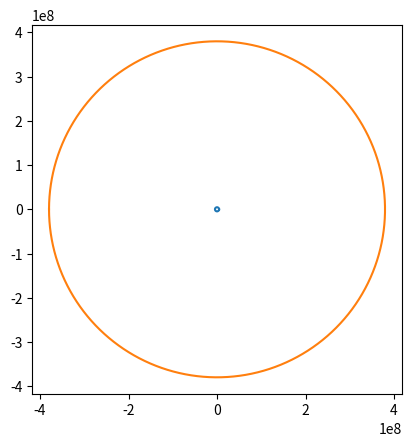

The script that saved this image:
import scipy
import matplotlib.pyplot as plt
import math
import numpy as np

# Time Step
t_step = 60 # s
# Initial Time
t_0 = 0

# Gravitational Constant
g = 6.6726 * 10 ** -11 # Nm2kg-2

# Mass of Earth
m_e = 5.9742 * 10 ** 24 # kg
# Mass of Moon
m_m = 7.35 * 10 ** 22 # kg
# Earth-Moon distance
d = 3.844 * 10 ** 8 # m

# Distance from Centre of Mass (CoM)
# to Earth
r_e = d * m_m / (m_m + m_e)
# to Moon
r_m = d * m_e / (m_m + m_e)

# Period of Orbit
p = np.sqrt((4 * np.pi ** 2 * d ** 3) / (g * (m_e + m_m)))
# Angular Velocity
omega = 2 * np.pi / p

# Times
time = np.arange(t_0, p, t_step)


# Positions
# of Earth
x_e = np.zeros(len(time))
y_e = np.zeros(len(time))
z_e = np.zeros(len(time))
# of Moon
x_m = np.zeros(len(time))
y_m = np.zeros(len(time))
z_m = np.zeros(len(time))


# Calculations
for n, t in enumerate(time):
    x_e[n] = r_e * np.cos(omega * t)
    y_e[n] = r_e * np.sin(omega * t)
    x_m[n] = -r_m * np.cos(omega * t)
    y_m[n] = -r_m * np.sin(omega * t)


# Plotting
plt.plot(x_e, y_e)
plt.plot(x_m, y_m)

plt.gca().set_aspect('equal', adjustable='box')
plt.show()
